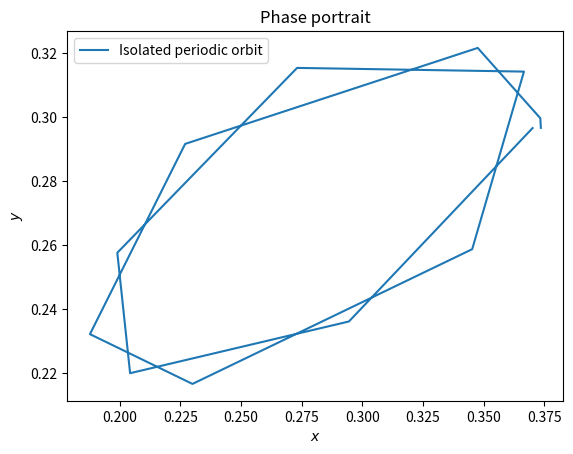

Python code for this plot:

import numpy as np  
import matplotlib.pyplot as plt 
from scipy.optimize import fsolve
from scipy.integrate import solve_ivp
#to Isolate a periodic orbit, 
'''
To find limit cycles, we must solve the periodic boundary value problem (BVP)
Solve u(0) - u(T) = 0, = u0 - F(u0, T) = 0.

T = 2pi/omega

Hence, limit cycles of (3) can be found by passing (6) along with a suitable initial guess u ̃ 0 to a numerical root finder such as fsolve in Matlab or Python (Scipy) or nlsolve in Julia.
All of the above can be trivially generalised to arbitrary periodically- forced ODEs of any number of dimensions.

'''


def lokta_volterra(t,x,params: list):
    #x = [x,y]
    alpha = 1
    delta = 0.1
    dxdt = x[0]*(1-x[0]) - (alpha*x[0]*x[1])/(delta + x[0])
    dydt = params[0] * x[1] * (1 - (x[1]/x[0]))

    dXdt = np.array([dxdt,dydt])
    return dXdt


#####Root finding problem########

#integrator for the shooting problem
def integrate(ode,u0,T): #u0 is the initial guess [u1, u2]
    t = np.linspace(0,T,50)
    sol = solve_ivp(ode,[0,T],u0)
    return sol.y[:,-1]

def phase_condition(ode,u0,T):
    #return the phase condition which is du(1)/dt(0) = 0
    return np.array([ode(0,u0)[0]])

def shoot(ode, estimate, phase_condition):
    u0 = estimate[0:-1] #intial guess
    T = estimate[-1] #Estimating the period of the orbit
    return np.hstack((u0-integrate(ode,u0,T),phase_condition(ode,u0,T)))

def orbit(ode, uinitial, duration):
    sol = solve_ivp(ode, (0, duration), uinitial)
    return sol
    
def ode(function, params): #callable function, params = list of parameters
    return lambda t, U: function(t, U, params) #returns a function of t and U f(t,U) as in the notes

def limit_cycle_finder(ode, estimate, phase_condition):
    ode(1,estimate[0:-1])
    result = fsolve(lambda estimate: shoot(ode,estimate,phase_condition),estimate) 
    #Lambda function to pass the function shoot to fsolve to make shoot = 0
    #result = initial conditions of u which makes shoot function = 0
    isolated_orbit = orbit(ode, result[0:-1],result[-1])
    return result, isolated_orbit

def phase_portrait_plotter(sol):
    plt.plot(sol.y[0, :], sol.y[1, :], label='Isolated periodic orbit')
    plt.xlabel('$x$')
    plt.ylabel('$y$')
    plt.title('Phase portrait')
    plt.legend()
    
    return plt

#estimate = [u1, u2, T]
initial_guess = [0.5, 2, 40]
params = [0.26] #beta = 0.26
roots, limit_cycle = limit_cycle_finder(ode(lokta_volterra,params),initial_guess,phase_condition)
print(roots)
fig = phase_portrait_plotter(limit_cycle)
fig.show()

# So [ 0.37355557  0.29663022 36.07224553] are the initial conditions and period of the periodic orbit




